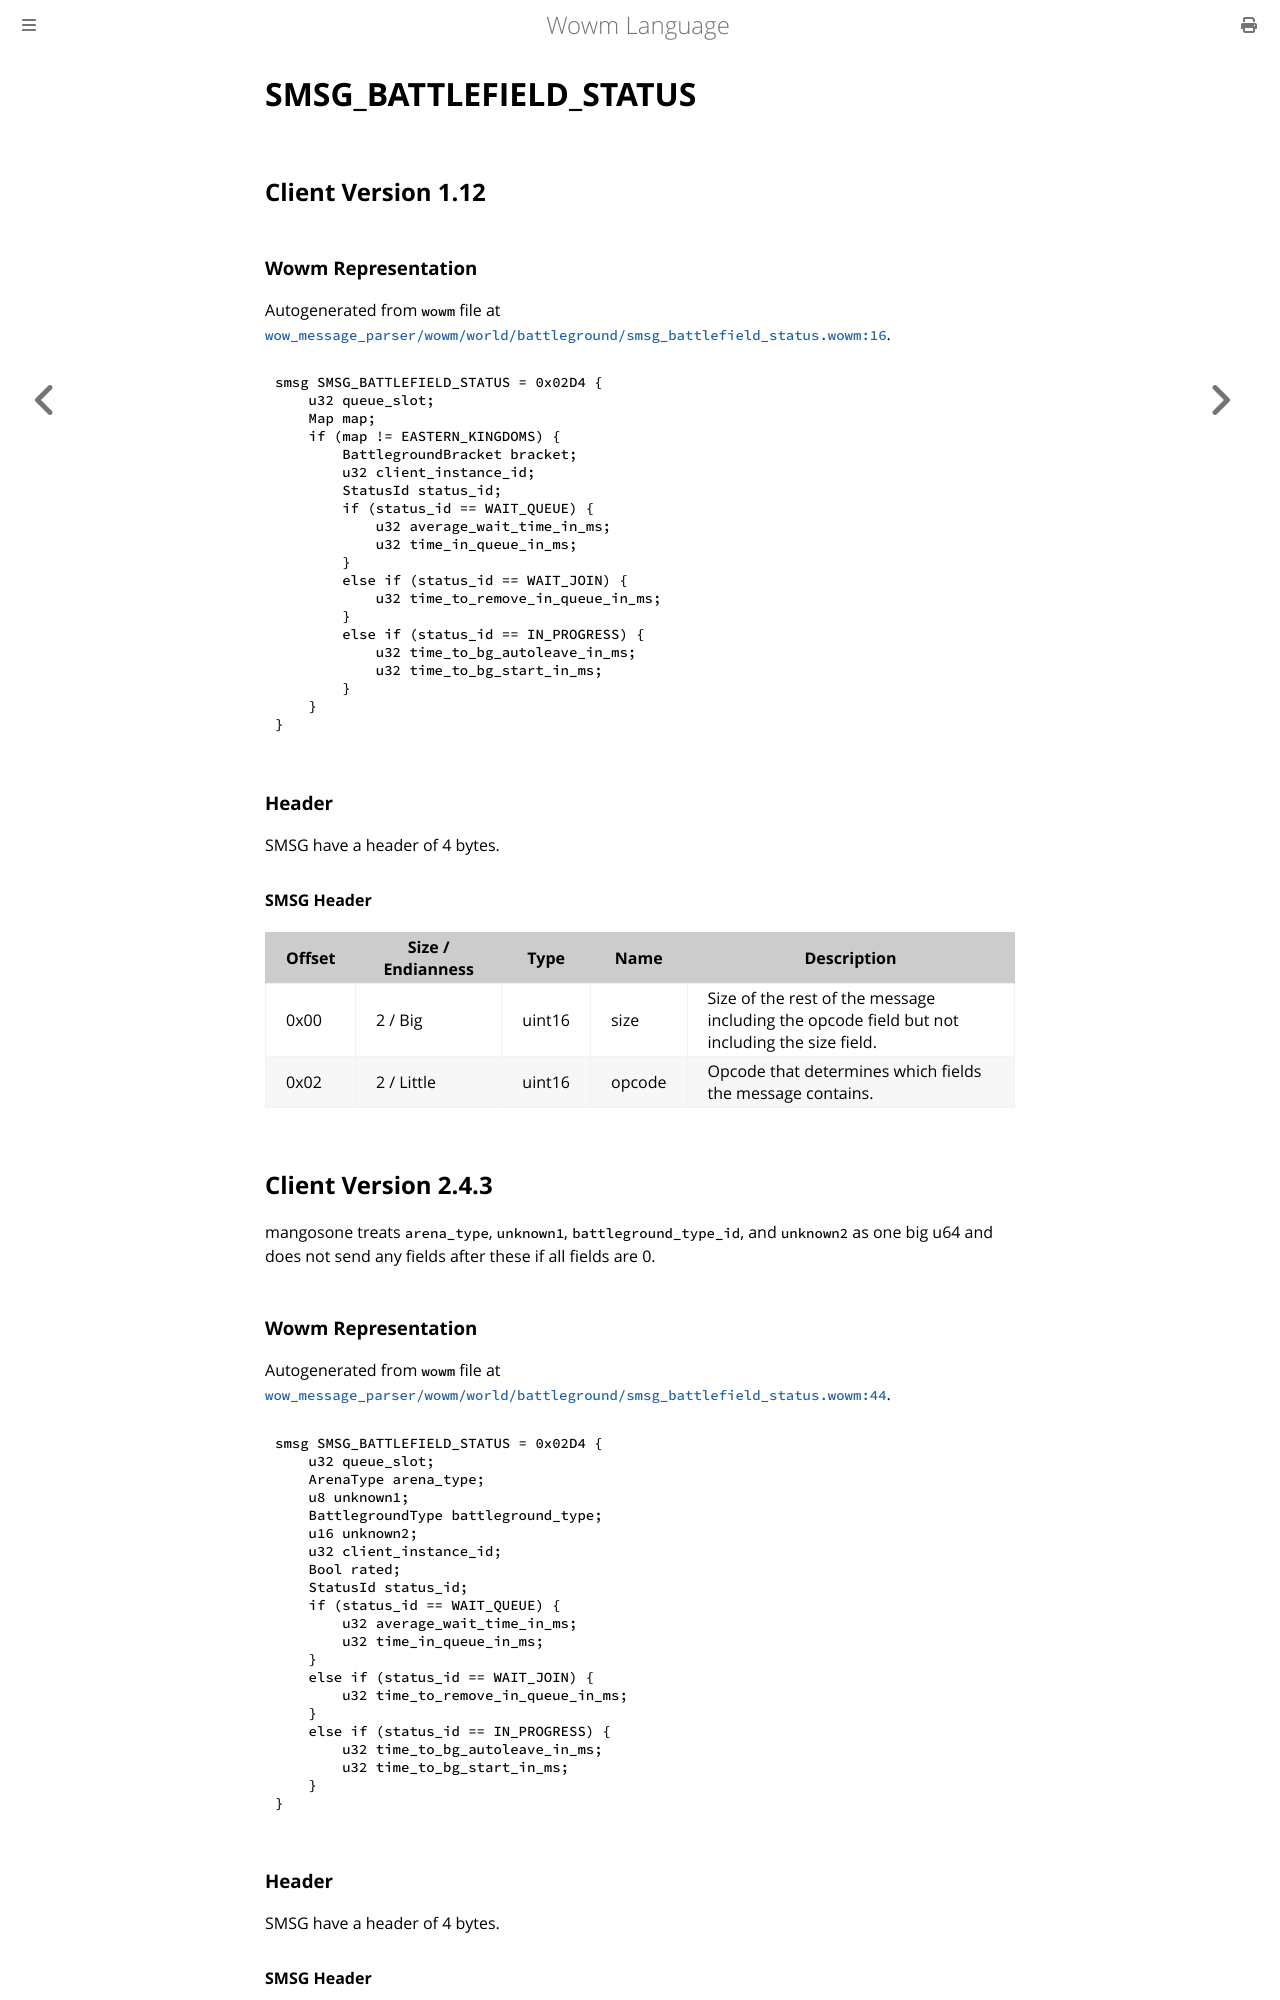

repository: gtker/wow_messages · page: docs/smsg_battlefield_status.html · generator: mdbook

# SMSG_BATTLEFIELD_STATUS

## Client Version 1.12

### Wowm Representation

Autogenerated from `wowm` file at [`wow_message_parser/wowm/world/battleground/smsg_battlefield_status.wowm:16`](https://github.com/gtker/wow_messages/tree/main/wow_message_parser/wowm/world/battleground/smsg_battlefield_status.wowm#L16).
```rust,ignore
smsg SMSG_BATTLEFIELD_STATUS = 0x02D4 {
    u32 queue_slot;
    Map map;
    if (map != EASTERN_KINGDOMS) {
        BattlegroundBracket bracket;
        u32 client_instance_id;
        StatusId status_id;
        if (status_id == WAIT_QUEUE) {
            u32 average_wait_time_in_ms;
            u32 time_in_queue_in_ms;
        }
        else if (status_id == WAIT_JOIN) {
            u32 time_to_remove_in_queue_in_ms;
        }
        else if (status_id == IN_PROGRESS) {
            u32 time_to_bg_autoleave_in_ms;
            u32 time_to_bg_start_in_ms;
        }
    }
}
```
### Header

SMSG have a header of 4 bytes.

#### SMSG Header

| Offset | Size / Endianness | Type   | Name   | Description |
| ------ | ----------------- | ------ | ------ | ----------- |
| 0x00   | 2 / Big           | uint16 | size   | Size of the rest of the message including the opcode field but not including the size field.|
| 0x02   | 2 / Little        | uint16 | opcode | Opcode that determines which fields the message contains.|

## Client Version 2.4.3

mangosone treats `arena_type`, `unknown1`, `battleground_type_id`, and `unknown2` as one big u64 and does not send any fields after these if all fields are 0.

### Wowm Representation

Autogenerated from `wowm` file at [`wow_message_parser/wowm/world/battleground/smsg_battlefield_status.wowm:44`](https://github.com/gtker/wow_messages/tree/main/wow_message_parser/wowm/world/battleground/smsg_battlefield_status.wowm#L44).
```rust,ignore
smsg SMSG_BATTLEFIELD_STATUS = 0x02D4 {
    u32 queue_slot;
    ArenaType arena_type;
    u8 unknown1;
    BattlegroundType battleground_type;
    u16 unknown2;
    u32 client_instance_id;
    Bool rated;
    StatusId status_id;
    if (status_id == WAIT_QUEUE) {
        u32 average_wait_time_in_ms;
        u32 time_in_queue_in_ms;
    }
    else if (status_id == WAIT_JOIN) {
        u32 time_to_remove_in_queue_in_ms;
    }
    else if (status_id == IN_PROGRESS) {
        u32 time_to_bg_autoleave_in_ms;
        u32 time_to_bg_start_in_ms;
    }
}
```
### Header

SMSG have a header of 4 bytes.
